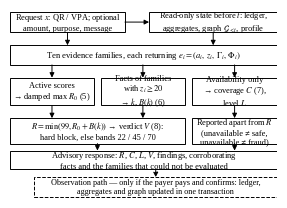

Python code for this plot: (Note: this script raises an exception after producing the figure.)
import matplotlib; matplotlib.use("Agg")
import matplotlib.pyplot as plt
from matplotlib.patches import FancyArrowPatch, Rectangle
plt.rcParams.update({"font.family": "Liberation Serif", "font.size": 7, "mathtext.fontset": "stix"})
K = "#000000"


def box(ax, x, y, w, h, t, fs=6.0, fc="white", ls="-", lw=0.7, bold=False):
    ax.add_patch(Rectangle((x, y), w, h, fc=fc, ec=K, lw=lw, ls=ls))
    ax.text(x + w / 2, y + h / 2, t, ha="center", va="center", fontsize=fs, linespacing=1.12,
            fontweight="bold" if bold else "normal")


def arr(ax, x1, y1, x2, y2, ls="-", t=None, dx=0, dy=0, fs=5.8, style="-|>"):
    ax.add_patch(FancyArrowPatch((x1, y1), (x2, y2), arrowstyle=style, mutation_scale=7, lw=0.7,
                                 color=K, ls=ls, shrinkA=0, shrinkB=0))
    if t:
        ax.text((x1 + x2) / 2 + dx, (y1 + y2) / 2 + dy, t, fontsize=fs, ha="center", style="italic")


def save(f, name):
    f.savefig(f"fig/{name}.png", dpi=400, bbox_inches="tight", pad_inches=0.02)
    plt.close(f)


# Fig. 2 - assessment and aggregation workflow (single column)
f, ax = plt.subplots(figsize=(3.45, 2.45)); ax.set_xlim(0, 10); ax.set_ylim(-0.15, 8.0); ax.axis("off")
box(ax, 0.0, 7.0, 4.3, 0.9, "Request $x$: QR / VPA; optional\namount, purpose, message")
box(ax, 5.2, 7.0, 4.8, 0.9, "Read-only state before $t$: ledger,\naggregates, graph $\\mathcal{G}_{<t}$, profile")
arr(ax, 4.3, 7.45, 5.2, 7.45)
box(ax, 0.0, 5.6, 10.0, 0.85, "Ten evidence families, each returning $e_i=(a_i,\\,z_i,\\,\\Gamma_i,\\,\\Phi_i)$", fs=6.2)
arr(ax, 2.15, 7.0, 2.15, 6.45); arr(ax, 7.6, 7.0, 7.6, 6.45)
box(ax, 0.0, 3.85, 3.15, 1.2, "Active scores\n→ damped max $R_0$ (5)")
box(ax, 3.4, 3.85, 3.15, 1.2, "Facts of families\nwith $z_i\\geq20$\n→ $k$, $B(k)$ (6)")
box(ax, 6.8, 3.85, 3.2, 1.2, "Availability only\n→ coverage $C$ (7),\nlevel $L$")
for x in (1.57, 4.97, 8.4):
    arr(ax, x, 5.6, x, 5.05)
box(ax, 0.0, 2.2, 6.55, 1.1, "$R=\\min(99,R_0+B(k))$ → verdict $V$ (8):\nhard block, else bands 22 / 45 / 70")
arr(ax, 1.57, 3.85, 1.57, 3.3); arr(ax, 4.97, 3.85, 4.97, 3.3)
box(ax, 6.8, 2.2, 3.2, 1.1, "Reported apart from $R$\n(unavailable ≠ safe,\nunavailable ≠ fraud)", fs=6.0)
arr(ax, 8.4, 3.85, 8.4, 3.3)
box(ax, 0.0, 1.1, 10.0, 0.8, "Advisory response: $R$, $C$, $L$, $V$, findings, corroborating\nfacts and the families that could not be evaluated", fs=6.1)
arr(ax, 3.27, 2.2, 3.27, 1.9); arr(ax, 8.4, 2.2, 8.4, 1.9)
box(ax, 0.9, -0.1, 9.1, 0.85, "Observation path — only if the payer pays and confirms: ledger,\naggregates and graph updated in one transaction", fs=5.9, ls="--")
arr(ax, 5.45, 1.1, 5.45, 0.75, ls="--")
save(f, "fig2_workflow")

# Fig. 3 - chronological replay loop (single column)
f, ax = plt.subplots(figsize=(3.45, 2.15)); ax.set_xlim(0, 10); ax.set_ylim(0, 7.6); ax.axis("off")
steps = ["1. Set application clock to $t_k$",
         "2. Read pre-payment state: payer's rows $<t_k$;\nledger, aggregates and graph $<t_k$",
         "3. Assess $x_k$ with the production function\n→ $R$, $C$, $L$, $V$, evidence, findings",
         "4. Record evidence and V1 / V2 vectors built\nfrom the same state",
         "5. Shadow cross-check (tests 1–7, 10)",
         "6. Only now: record payment $x_k$\n(ledger, aggregates, graph)"]
hs = [0.62, 0.95, 0.95, 0.95, 0.62, 0.95]
y = 7.5
ys = []
for s, h in zip(steps, hs):
    y -= h
    box(ax, 0.0, y, 6.6, h, s, fs=5.6)
    ys.append((y, h))
    y -= 0.28
for (y1, h1), (y2, h2) in zip(ys[:-1], ys[1:]):
    arr(ax, 3.3, y1, 3.3, y2 + h2)
yl, hl = ys[-1]; y0, h0 = ys[0]
ax.plot([6.6, 7.05, 7.05], [yl + hl / 2, yl + hl / 2, y0 + h0 / 2], color=K, lw=0.7)
arr(ax, 7.05, y0 + h0 / 2, 6.6, y0 + h0 / 2)
ax.text(7.2, 3.9, "$k \\leftarrow k+1$", fontsize=6.3, rotation=90, va="center")
box(ax, 7.75, 0.3, 2.25, 3.6, "After the pass:\n\n8. independent\nrebuild from\nearlier rows\nonly\n\n9. earlier\nrecords\nunchanged", fs=5.3, ls="--")
save(f, "fig3_replay")
print("ok")
